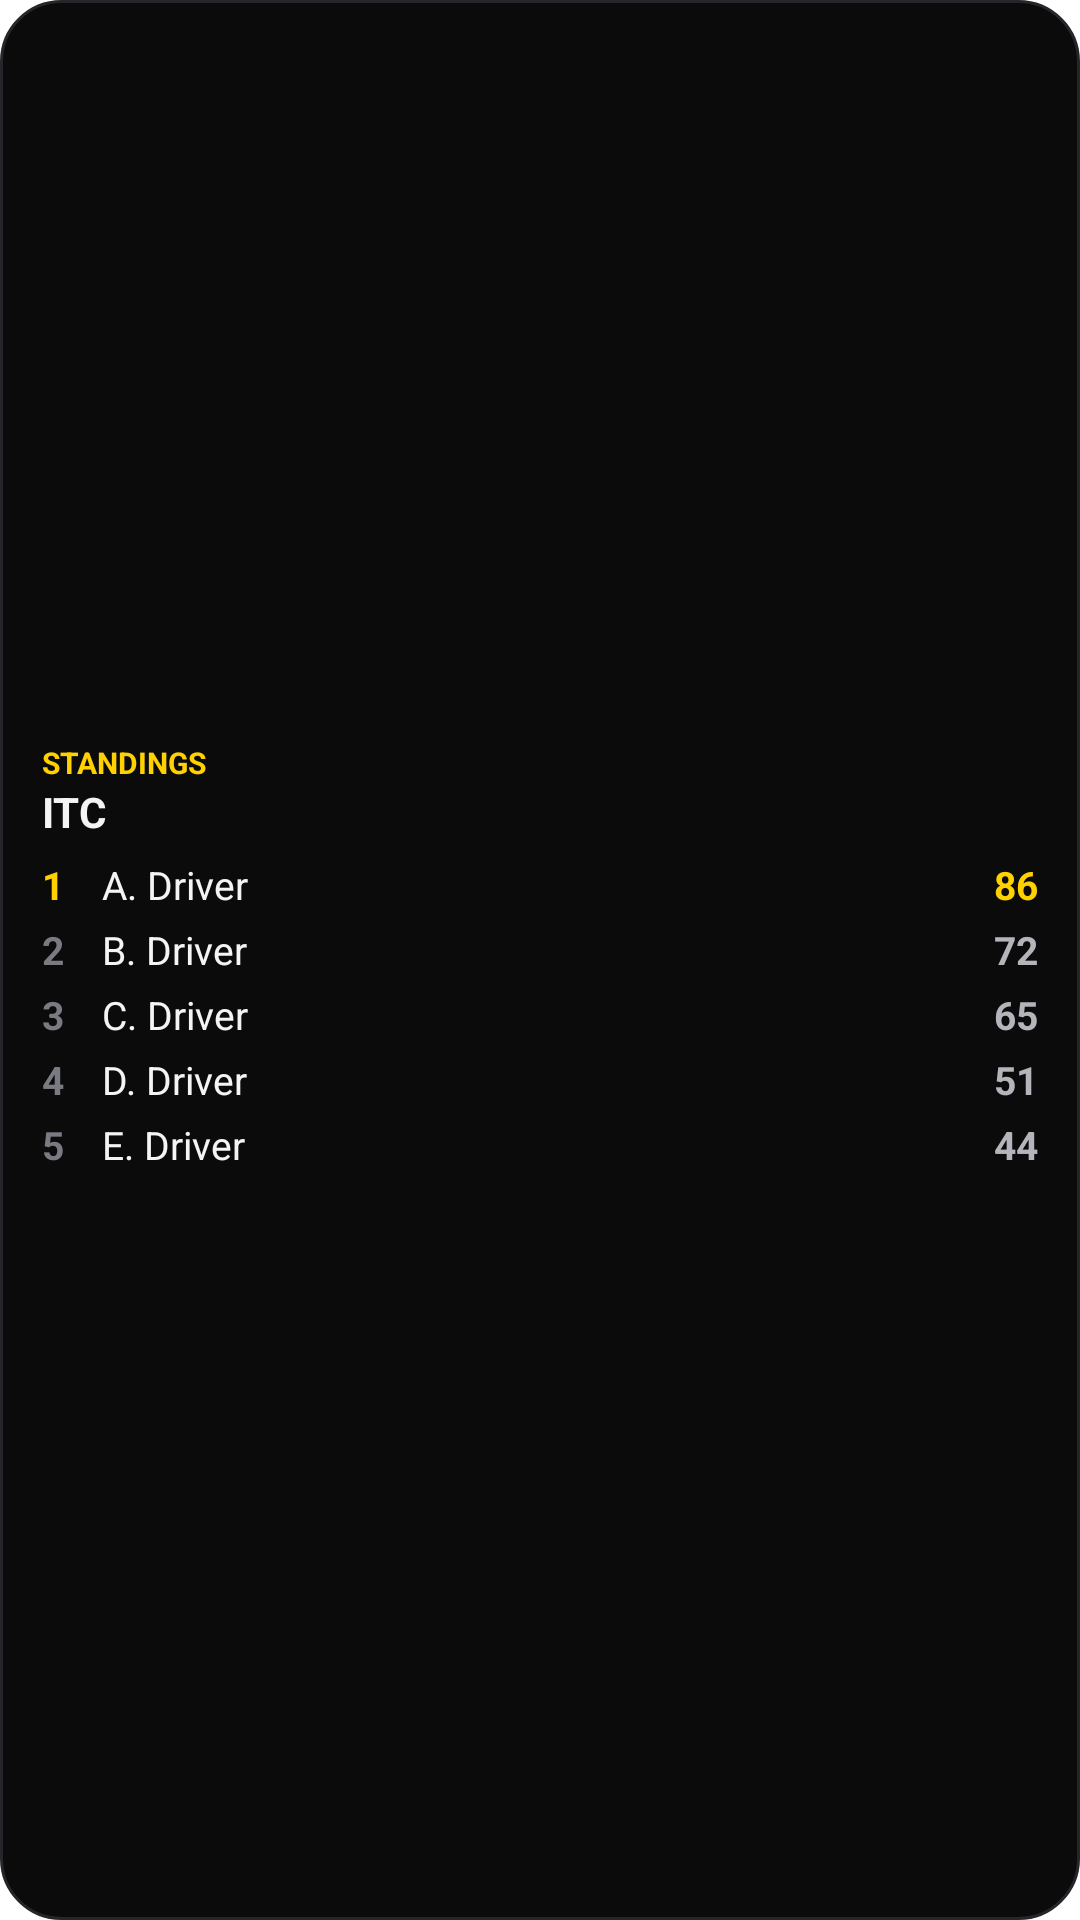

Produce the Android XML layout that renders to this screen, including the resource entries it uses.
<!-- AndroidManifest.xml: application theme Theme.Ctrlaps.Starting -->
<!-- res/layout/widget_preview_standings.xml -->
<?xml version="1.0" encoding="utf-8"?>
<LinearLayout xmlns:android="http://schemas.android.com/apk/res/android"
    android:layout_width="match_parent"
    android:layout_height="match_parent"
    android:background="@drawable/widget_background"
    android:gravity="center_vertical"
    android:orientation="vertical"
    android:paddingHorizontal="14dp"
    android:paddingVertical="10dp">

    <TextView
        android:layout_width="wrap_content"
        android:layout_height="wrap_content"
        android:text="STANDINGS"
        android:textColor="#FFFFD100"
        android:textSize="10sp"
        android:textStyle="bold" />

    <TextView
        android:layout_width="wrap_content"
        android:layout_height="wrap_content"
        android:layout_marginBottom="4dp"
        android:text="ITC"
        android:textColor="#FFF4F4F5"
        android:textSize="14sp"
        android:textStyle="bold" />

    <LinearLayout
        android:layout_width="match_parent"
        android:layout_height="wrap_content"
        android:orientation="horizontal"
        android:paddingVertical="2dp">

        <TextView
            android:layout_width="20dp"
            android:layout_height="wrap_content"
            android:text="1"
            android:textColor="#FFFFD100"
            android:textSize="13sp"
            android:textStyle="bold" />

        <TextView
            android:layout_width="0dp"
            android:layout_height="wrap_content"
            android:layout_weight="1"
            android:maxLines="1"
            android:text="A. Driver"
            android:textColor="#FFF4F4F5"
            android:textSize="13sp" />

        <TextView
            android:layout_width="wrap_content"
            android:layout_height="wrap_content"
            android:text="86"
            android:textColor="#FFFFD100"
            android:textSize="13sp"
            android:textStyle="bold" />
    </LinearLayout>

    <LinearLayout
        android:layout_width="match_parent"
        android:layout_height="wrap_content"
        android:orientation="horizontal"
        android:paddingVertical="2dp">

        <TextView
            android:layout_width="20dp"
            android:layout_height="wrap_content"
            android:text="2"
            android:textColor="#FF7A7A82"
            android:textSize="13sp"
            android:textStyle="bold" />

        <TextView
            android:layout_width="0dp"
            android:layout_height="wrap_content"
            android:layout_weight="1"
            android:maxLines="1"
            android:text="B. Driver"
            android:textColor="#FFF4F4F5"
            android:textSize="13sp" />

        <TextView
            android:layout_width="wrap_content"
            android:layout_height="wrap_content"
            android:text="72"
            android:textColor="#FFB4B4BA"
            android:textSize="13sp"
            android:textStyle="bold" />
    </LinearLayout>

    <LinearLayout
        android:layout_width="match_parent"
        android:layout_height="wrap_content"
        android:orientation="horizontal"
        android:paddingVertical="2dp">

        <TextView
            android:layout_width="20dp"
            android:layout_height="wrap_content"
            android:text="3"
            android:textColor="#FF7A7A82"
            android:textSize="13sp"
            android:textStyle="bold" />

        <TextView
            android:layout_width="0dp"
            android:layout_height="wrap_content"
            android:layout_weight="1"
            android:maxLines="1"
            android:text="C. Driver"
            android:textColor="#FFF4F4F5"
            android:textSize="13sp" />

        <TextView
            android:layout_width="wrap_content"
            android:layout_height="wrap_content"
            android:text="65"
            android:textColor="#FFB4B4BA"
            android:textSize="13sp"
            android:textStyle="bold" />
    </LinearLayout>

    <LinearLayout
        android:layout_width="match_parent"
        android:layout_height="wrap_content"
        android:orientation="horizontal"
        android:paddingVertical="2dp">

        <TextView
            android:layout_width="20dp"
            android:layout_height="wrap_content"
            android:text="4"
            android:textColor="#FF7A7A82"
            android:textSize="13sp"
            android:textStyle="bold" />

        <TextView
            android:layout_width="0dp"
            android:layout_height="wrap_content"
            android:layout_weight="1"
            android:maxLines="1"
            android:text="D. Driver"
            android:textColor="#FFF4F4F5"
            android:textSize="13sp" />

        <TextView
            android:layout_width="wrap_content"
            android:layout_height="wrap_content"
            android:text="51"
            android:textColor="#FFB4B4BA"
            android:textSize="13sp"
            android:textStyle="bold" />
    </LinearLayout>

    <LinearLayout
        android:layout_width="match_parent"
        android:layout_height="wrap_content"
        android:orientation="horizontal"
        android:paddingVertical="2dp">

        <TextView
            android:layout_width="20dp"
            android:layout_height="wrap_content"
            android:text="5"
            android:textColor="#FF7A7A82"
            android:textSize="13sp"
            android:textStyle="bold" />

        <TextView
            android:layout_width="0dp"
            android:layout_height="wrap_content"
            android:layout_weight="1"
            android:maxLines="1"
            android:text="E. Driver"
            android:textColor="#FFF4F4F5"
            android:textSize="13sp" />

        <TextView
            android:layout_width="wrap_content"
            android:layout_height="wrap_content"
            android:text="44"
            android:textColor="#FFB4B4BA"
            android:textSize="13sp"
            android:textStyle="bold" />
    </LinearLayout>
</LinearLayout>
<!-- resources referenced by this layout -->
<resources>
  <!-- drawable widget_background (drawable) -->
  <?xml version="1.0" encoding="utf-8"?>
  <shape xmlns:android="http://schemas.android.com/apk/res/android" android:shape="rectangle">
      <solid android:color="#FF0B0B0C" />
      <stroke android:width="1dp" android:color="#FF26262A" />
      <corners android:radius="20dp" />
  </shape>
  <style name="Theme.Ctrlaps.Starting" parent="Theme.SplashScreen">
          <item name="windowSplashScreenBackground">@color/night</item>
          <item name="windowSplashScreenAnimatedIcon">@drawable/splash_icon</item>
          <item name="postSplashScreenTheme">@style/Theme.Ctrlaps</item>
      </style>
  <!-- drawable splash_icon (drawable) -->
  <?xml version="1.0" encoding="utf-8"?>
  <layer-list xmlns:android="http://schemas.android.com/apk/res/android">
      <item
          android:width="164.2dp"
          android:height="161.9dp"
          android:left="62.1dp"
          android:top="76.4dp"
          android:right="61.7dp"
          android:bottom="49.7dp">
          <bitmap
              android:antialias="true"
              android:filter="true"
              android:gravity="fill"
              android:src="@drawable/ctr_logo" />
      </item>
  </layer-list>
  <style name="Theme.Ctrlaps" parent="android:Theme.Material.NoActionBar">
          <item name="android:windowBackground">@color/night</item>
          <item name="android:statusBarColor">@android:color/transparent</item>
          <item name="android:navigationBarColor">@android:color/transparent</item>
          <item name="android:windowLightStatusBar">false</item>
          
          <item name="android:dialogTheme">@style/Theme.Ctrlaps.Dialog</item>
      </style>
  <style name="Theme.Ctrlaps.Dialog" parent="android:ThemeOverlay.Material.Dialog" />
</resources>
